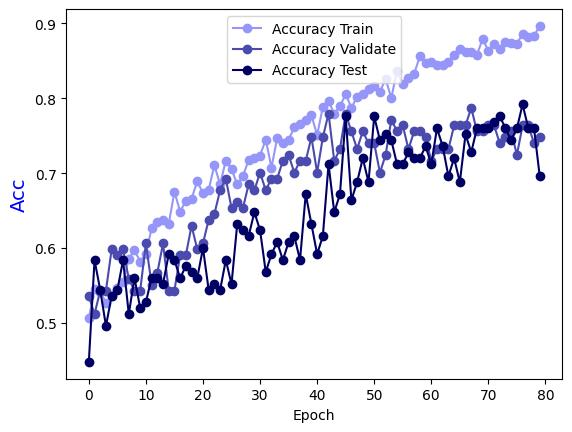

Source data for this figure (header and first rows):
Epoch, Accuracy Train, Accuracy Validate, Accuracy Test
0.0, 0.5061, 0.5354, 0.448
1.0, 0.5455, 0.5118, 0.584
2.0, 0.5415, 0.5433, 0.544
3.0, 0.5273, 0.5433, 0.496
4.0, 0.5364, 0.5984, 0.536
5.0, 0.5466, 0.5906, 0.544
6.0, 0.5547, 0.5984, 0.584
7.0, 0.586, 0.5591, 0.512
8.0, 0.5972, 0.5433, 0.56
9.0, 0.582, 0.5433, 0.52
10.0, 0.5921, 0.6063, 0.528
11.0, 0.6265, 0.5512, 0.56
12.0, 0.6346, 0.5669, 0.56
13.0, 0.6377, 0.6063, 0.552
14.0, 0.6326, 0.5433, 0.592
15.0, 0.6751, 0.5433, 0.584
16.0, 0.6488, 0.5906, 0.56
17.0, 0.663, 0.5906, 0.576
18.0, 0.666, 0.6299, 0.568
19.0, 0.6893, 0.5984, 0.56
20.0, 0.6731, 0.6063, 0.6
21.0, 0.6781, 0.6378, 0.544
22.0, 0.7105, 0.6457, 0.552
23.0, 0.6852, 0.6772, 0.544
24.0, 0.7166, 0.6929, 0.584
25.0, 0.7055, 0.6535, 0.552
26.0, 0.6852, 0.6614, 0.632
27.0, 0.6964, 0.6535, 0.624
28.0, 0.7176, 0.685, 0.616
29.0, 0.7206, 0.6772, 0.648
30.0, 0.7237, 0.7008, 0.624
31.0, 0.7449, 0.6772, 0.568
32.0, 0.7075, 0.6929, 0.592
33.0, 0.747, 0.6929, 0.608
34.0, 0.7399, 0.7165, 0.584
35.0, 0.7449, 0.7244, 0.608
36.0, 0.7611, 0.7008, 0.616
37.0, 0.7652, 0.7165, 0.584
38.0, 0.7713, 0.7165, 0.672
39.0, 0.7773, 0.748, 0.632
40.0, 0.751, 0.7008, 0.592
41.0, 0.7885, 0.748, 0.616
42.0, 0.7966, 0.7795, 0.712
43.0, 0.7794, 0.7165, 0.648
44.0, 0.7895, 0.7323, 0.672
45.0, 0.8057, 0.7795, 0.776
46.0, 0.7874, 0.7559, 0.664
47.0, 0.8016, 0.7323, 0.688
48.0, 0.8057, 0.7559, 0.72
49.0, 0.8128, 0.7402, 0.688
50.0, 0.8168, 0.7402, 0.776
51.0, 0.8087, 0.7008, 0.744
52.0, 0.8259, 0.7244, 0.752
53.0, 0.8006, 0.7717, 0.744
54.0, 0.837, 0.7559, 0.712
55.0, 0.8188, 0.7638, 0.712
56.0, 0.8269, 0.7323, 0.728
57.0, 0.833, 0.7559, 0.72
58.0, 0.8563, 0.7559, 0.72
59.0, 0.8472, 0.748, 0.736
... 20 more rows
